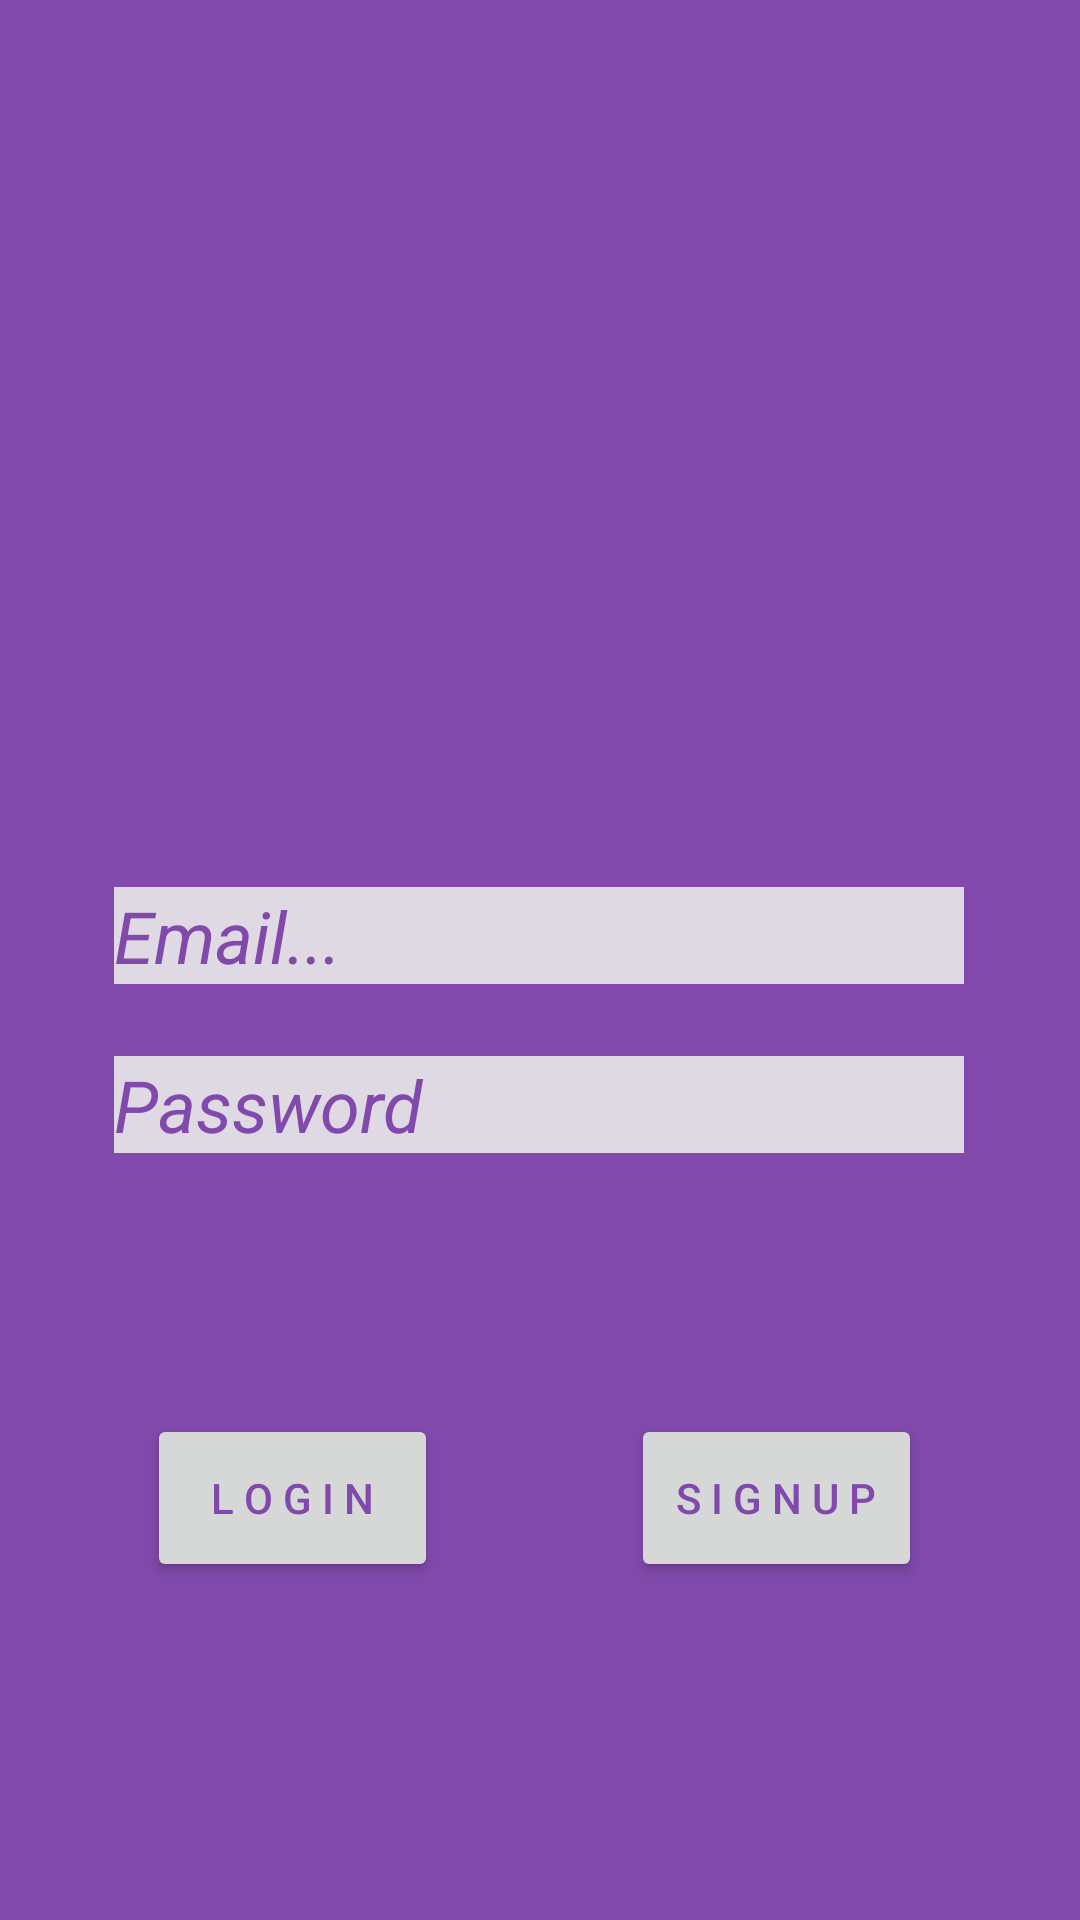

Here is an Android app screen rendered from its layout file. Give the layout XML and the strings, colors and styles it references.
<!-- AndroidManifest.xml: application theme AppTheme -->
<!-- res/layout/activity_main.xml -->
<?xml version="1.0" encoding="utf-8"?>
<android.support.constraint.ConstraintLayout xmlns:android="http://schemas.android.com/apk/res/android"
    xmlns:app="http://schemas.android.com/apk/res-auto"
    xmlns:tools="http://schemas.android.com/tools"
    android:layout_width="match_parent"
    android:layout_height="match_parent"
    android:background="@color/colorAccent"
    android:backgroundTint="@color/colorAccent"
    tools:context=".MainActivity">

    <EditText
        android:id="@+id/emailTextBox"
        android:layout_width="wrap_content"
        android:layout_height="wrap_content"
        android:layout_marginStart="8dp"
        android:layout_marginTop="8dp"
        android:layout_marginEnd="8dp"
        android:layout_marginBottom="8dp"
        android:background="@color/colorPurple_A400"
        android:clickable="true"
        android:ems="10"
        android:focusable="auto"
        android:hint="@string/emailText"
        android:inputType="textEmailAddress"
        android:selectAllOnFocus="true"
        android:textColor="@color/colorAccent"
        android:textIsSelectable="true"
        android:textSize="24sp"
        android:textStyle="italic"
        android:textColorHint="@color/colorAccent"
        app:layout_constraintBottom_toBottomOf="parent"
        app:layout_constraintEnd_toEndOf="parent"
        app:layout_constraintHorizontal_bias="0.495"
        app:layout_constraintStart_toStartOf="parent"
        app:layout_constraintTop_toTopOf="parent"
        app:layout_constraintVertical_bias="0.486" />

    <EditText
        android:id="@+id/passwordTextBox"
        android:layout_width="wrap_content"
        android:layout_height="wrap_content"
        android:layout_marginStart="8dp"
        android:layout_marginTop="8dp"
        android:layout_marginEnd="8dp"
        android:layout_marginBottom="8dp"
        android:background="@color/colorPurple_A400"
        android:ems="10"
        android:hint="@string/passwordText"
        android:inputType="textPassword"
        android:selectAllOnFocus="true"
        android:textColor="@color/colorAccent"
        android:textIsSelectable="true"
        android:textSize="24sp"
        android:textStyle="italic"
        android:textColorHint="@color/colorAccent"
        app:layout_constraintBottom_toBottomOf="parent"
        app:layout_constraintEnd_toEndOf="parent"
        app:layout_constraintHorizontal_bias="0.495"
        app:layout_constraintStart_toStartOf="parent"
        app:layout_constraintTop_toBottomOf="@+id/emailTextBox"
        app:layout_constraintVertical_bias="0.061" />

    <Button
        android:id="@+id/loginButton"
        android:layout_width="97dp"
        android:layout_height="56dp"
        android:layout_marginStart="8dp"
        android:layout_marginTop="44dp"
        android:layout_marginEnd="8dp"
        android:layout_marginBottom="8dp"
        android:onClick="login"
        android:text="@string/loginButton"
        android:textColor="@color/colorAccent"
        app:layout_constraintBottom_toBottomOf="parent"
        app:layout_constraintEnd_toEndOf="parent"
        app:layout_constraintHorizontal_bias="0.166"
        app:layout_constraintStart_toStartOf="parent"
        app:layout_constraintTop_toBottomOf="@+id/passwordTextBox"
        app:layout_constraintVertical_bias="0.291" />

    <Button
        android:id="@+id/signupButton"
        android:layout_width="97dp"
        android:layout_height="56dp"
        android:layout_marginStart="8dp"
        android:layout_marginTop="44dp"
        android:layout_marginEnd="8dp"
        android:layout_marginBottom="8dp"
        android:onClick="openSignupActivity"
        android:text="@string/signupButton"
        android:textColor="@color/colorAccent"
        app:layout_constraintBottom_toBottomOf="parent"
        app:layout_constraintEnd_toEndOf="parent"
        app:layout_constraintHorizontal_bias="0.819"
        app:layout_constraintStart_toStartOf="parent"
        app:layout_constraintTop_toBottomOf="@+id/passwordTextBox"
        app:layout_constraintVertical_bias="0.291" />

    <ImageView
        android:id="@+id/imageView"
        android:layout_width="376dp"
        android:layout_height="wrap_content"
        android:layout_marginStart="8dp"
        android:layout_marginTop="8dp"
        android:layout_marginEnd="8dp"
        android:layout_marginBottom="8dp"
        app:layout_constraintBottom_toTopOf="@+id/emailTextBox"
        app:layout_constraintEnd_toEndOf="parent"
        app:layout_constraintHorizontal_bias="0.578"
        app:layout_constraintStart_toStartOf="parent"
        app:layout_constraintTop_toTopOf="parent"
        app:layout_constraintVertical_bias="0.487"
        app:srcCompat="@drawable/logo" />

    <Button
        android:id="@+id/ipButton"
        android:layout_width="wrap_content"
        android:layout_height="wrap_content"
        android:layout_marginStart="8dp"
        android:layout_marginTop="8dp"
        android:layout_marginEnd="8dp"
        android:layout_marginBottom="8dp"
        android:onClick="ipActivity"
        android:text="Button"
        android:visibility="invisible"
        app:layout_constraintBottom_toTopOf="@+id/imageView"
        app:layout_constraintEnd_toEndOf="parent"
        app:layout_constraintStart_toStartOf="parent"
        app:layout_constraintTop_toTopOf="parent" />


</android.support.constraint.ConstraintLayout>
<!-- resources referenced by this layout -->
<resources>
  <color name="colorAccent">#8049AB</color>
  <color name="colorPurple_A400">#DED9E3</color>
  <!-- drawable logo: png bitmap (mipmap-xxhdpi, 9463 bytes) -->
  <string name="emailText"> Email...</string>
  <string name="loginButton">L O G I N</string>
  <string name="passwordText">Password</string>
  <string name="signupButton">S I G N  U P</string>
  <style name="AppTheme" parent="Theme.AppCompat.Light.DarkActionBar">
          
          <item name="colorPrimary">@color/colorAccent</item>
          <item name="colorPrimaryDark">@color/colorAccent</item>
          <item name="colorAccent">@color/colorAccent</item>
          <item name="android:windowTranslucentStatus">true</item>
      </style>
</resources>
